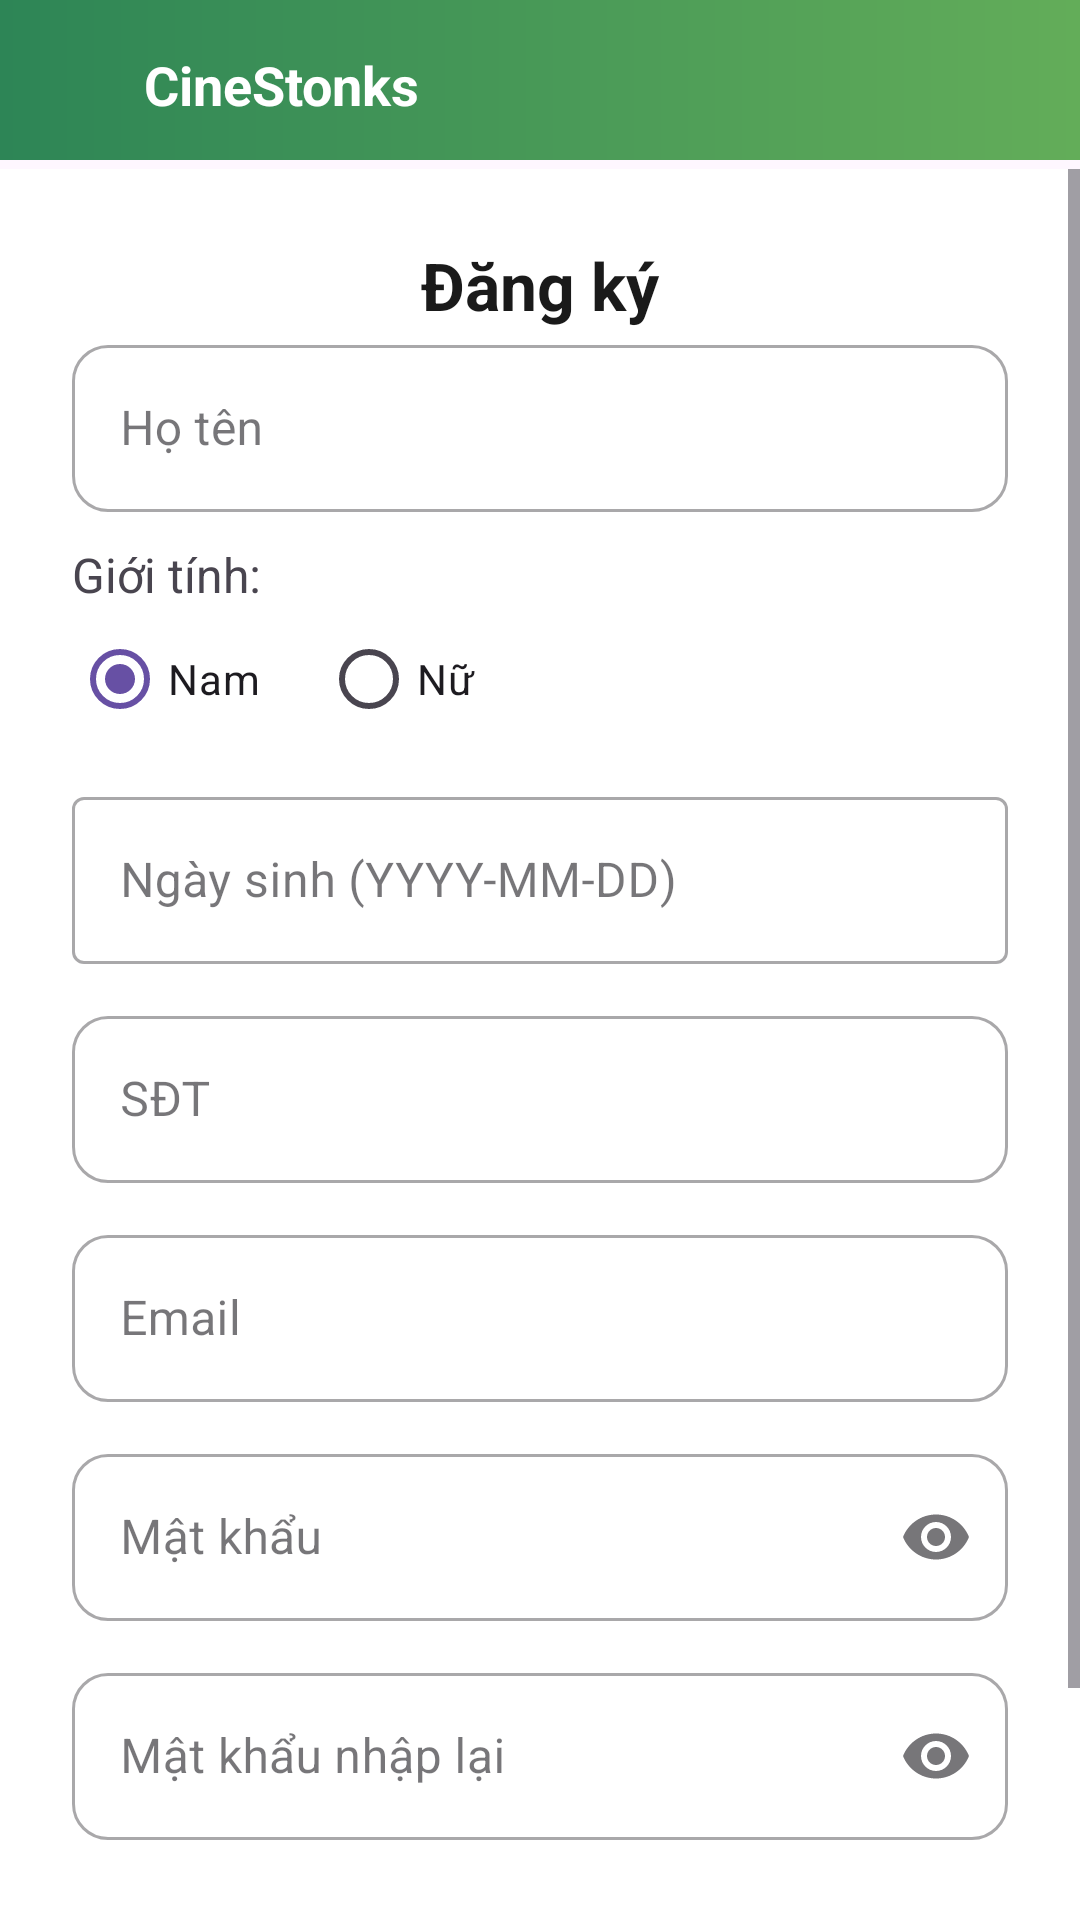

Android layout source for this screen:
<!-- AndroidManifest.xml: application theme Theme.CineStonks -->
<!-- res/layout/register.xml -->
<?xml version="1.0" encoding="utf-8"?>
<LinearLayout xmlns:android="http://schemas.android.com/apk/res/android"
    android:layout_width="match_parent"
    android:layout_height="match_parent"
    xmlns:tools="http://schemas.android.com/tools"
    xmlns:app="http://schemas.android.com/apk/res-auto"
    android:orientation="vertical">

    <LinearLayout
        android:layout_width="match_parent"
        android:layout_height="wrap_content"
        android:padding="16dp"
        android:gravity="center_vertical"
        android:background="@drawable/bg_actionbar_up">
        <ImageView
            android:id="@+id/iv_back"
            android:layout_width="24dp"
            android:layout_height="24dp"
            android:src="@drawable/ic_back"
            app:tint="@color/white"
            tools:ignore="ContentDescription" />
        <TextView
            android:layout_width="wrap_content"
            android:layout_height="wrap_content"
            android:text="CineStonks"
            android:textStyle="bold"
            android:textSize="18sp"
            android:textColor="@color/white"
            android:layout_marginStart="8dp"/>
    </LinearLayout>
    <ScrollView
        android:layout_width="match_parent"
        android:layout_height="match_parent"
        android:background="#FFFFFF">

        <LinearLayout
            android:layout_width="match_parent"
            android:layout_height="wrap_content"
            android:orientation="vertical"
            android:padding="24dp">

            <TextView
                android:layout_width="match_parent"
                android:layout_height="wrap_content"
                android:text="Đăng ký"
                android:textColor="#1A1A1A"
                android:textSize="22sp"
                android:textStyle="bold"
                android:gravity="center" />

            <com.google.android.material.textfield.TextInputLayout
                style="@style/Widget.MaterialComponents.TextInputLayout.OutlinedBox"
                android:layout_width="match_parent"
                android:layout_height="wrap_content"
                android:hint="Họ tên"
                app:boxCornerRadiusBottomEnd="12dp"
                app:boxCornerRadiusBottomStart="12dp"
                app:boxCornerRadiusTopEnd="12dp"
                app:boxCornerRadiusTopStart="12dp">

                <com.google.android.material.textfield.TextInputEditText
                    android:id="@+id/etFullName"
                    android:layout_width="match_parent"
                    android:layout_height="wrap_content"
                    android:inputType="textPersonName" />
            </com.google.android.material.textfield.TextInputLayout>

            <TextView
                android:layout_width="wrap_content"
                android:layout_height="wrap_content"
                android:text="Giới tính:"
                android:textSize="16sp"
                android:layout_marginTop="10dp"/>

            <RadioGroup
                android:id="@+id/rgGioiTinh"
                android:layout_width="match_parent"
                android:layout_height="wrap_content"
                android:orientation="horizontal">

                <RadioButton
                    android:id="@+id/rbNam"
                    android:layout_width="wrap_content"
                    android:layout_height="wrap_content"
                    android:text="Nam"
                    android:checked="true" />

                <RadioButton
                    android:id="@+id/rbNu"
                    android:layout_width="wrap_content"
                    android:layout_height="wrap_content"
                    android:text="Nữ"
                    android:layout_marginLeft="20dp"/>
            </RadioGroup>

            <com.google.android.material.textfield.TextInputLayout
                android:id="@+id/tilNgaySinh"
                style="@style/Widget.MaterialComponents.TextInputLayout.OutlinedBox"
                android:layout_width="match_parent"
                android:layout_height="wrap_content"
                android:layout_marginTop="10dp"
                android:hint="Ngày sinh (YYYY-MM-DD)">

                <com.google.android.material.textfield.TextInputEditText
                    android:id="@+id/etNgaySinh"
                    android:layout_width="match_parent"
                    android:layout_height="wrap_content"
                    android:inputType="date" />

            </com.google.android.material.textfield.TextInputLayout>

            <com.google.android.material.textfield.TextInputLayout
                style="@style/Widget.MaterialComponents.TextInputLayout.OutlinedBox"
                android:layout_width="match_parent"
                android:layout_height="wrap_content"
                android:layout_marginTop="12dp"
                android:hint="SĐT"
                app:boxCornerRadiusTopStart="12dp"
                app:boxCornerRadiusTopEnd="12dp"
                app:boxCornerRadiusBottomStart="12dp"
                app:boxCornerRadiusBottomEnd="12dp">

                <com.google.android.material.textfield.TextInputEditText
                    android:id="@+id/etPhone"
                    android:layout_width="match_parent"
                    android:layout_height="wrap_content"
                    android:inputType="phone" />
            </com.google.android.material.textfield.TextInputLayout>

            <com.google.android.material.textfield.TextInputLayout
                style="@style/Widget.MaterialComponents.TextInputLayout.OutlinedBox"
                android:layout_width="match_parent"
                android:layout_height="wrap_content"
                android:layout_marginTop="12dp"
                android:hint="Email"
                app:boxCornerRadiusTopStart="12dp"
                app:boxCornerRadiusTopEnd="12dp"
                app:boxCornerRadiusBottomStart="12dp"
                app:boxCornerRadiusBottomEnd="12dp">

                <com.google.android.material.textfield.TextInputEditText
                    android:id="@+id/etEmail"
                    android:layout_width="match_parent"
                    android:layout_height="wrap_content"
                    android:inputType="textEmailAddress" />
            </com.google.android.material.textfield.TextInputLayout>


            <com.google.android.material.textfield.TextInputLayout
                style="@style/Widget.MaterialComponents.TextInputLayout.OutlinedBox"
                android:layout_width="match_parent"
                android:layout_height="wrap_content"
                android:layout_marginTop="12dp"
                android:hint="Mật khẩu"
                app:endIconMode="password_toggle"
                app:boxCornerRadiusTopStart="12dp"
                app:boxCornerRadiusTopEnd="12dp"
                app:boxCornerRadiusBottomStart="12dp"
                app:boxCornerRadiusBottomEnd="12dp">

                <com.google.android.material.textfield.TextInputEditText
                    android:id="@+id/etPassword"
                    android:layout_width="match_parent"
                    android:layout_height="wrap_content"
                    android:inputType="textPassword" />
            </com.google.android.material.textfield.TextInputLayout>

            <com.google.android.material.textfield.TextInputLayout
                style="@style/Widget.MaterialComponents.TextInputLayout.OutlinedBox"
                android:layout_width="match_parent"
                android:layout_height="wrap_content"
                android:layout_marginTop="12dp"
                android:hint="Mật khẩu nhập lại"
                app:endIconMode="password_toggle"
                app:boxCornerRadiusTopStart="12dp"
                app:boxCornerRadiusTopEnd="12dp"
                app:boxCornerRadiusBottomStart="12dp"
                app:boxCornerRadiusBottomEnd="12dp">

                <com.google.android.material.textfield.TextInputEditText
                    android:id="@+id/etConfirmPassword"
                    android:layout_width="match_parent"
                    android:layout_height="wrap_content"
                    android:inputType="textPassword" />
            </com.google.android.material.textfield.TextInputLayout>

            <com.google.android.material.button.MaterialButton
                android:id="@+id/btnRegister"
                android:layout_width="200dp"
                android:layout_height="60dp"
                android:layout_gravity="center_horizontal"
                android:layout_marginTop="32dp"
                android:text="Đăng ký"
                android:textAllCaps="false"
                android:textSize="16sp"
                app:backgroundTint="@color/green"
                app:cornerRadius="10dp" />
        </LinearLayout>
    </ScrollView>
</LinearLayout>
<!-- resources referenced by this layout -->
<resources>
  <color name="green">#51aa4f</color>
  <color name="white">#FFFFFFFF</color>
  <!-- drawable bg_actionbar_up (drawable) -->
  <?xml version="1.0" encoding="utf-8"?>
  <layer-list xmlns:android="http://schemas.android.com/apk/res/android">
      <item android:bottom="3dp">
          <shape>
              <gradient
                  android:angle="180"
                  android:endColor="#2d8556"
                  android:startColor="#63ad59" />
          </shape>
      </item>
  </layer-list>
  <style name="Theme.CineStonks" parent="Base.Theme.CineStonks" />
  <style name="Base.Theme.CineStonks" parent="Theme.Material3.DayNight.NoActionBar">
          
          
      </style>
</resources>
